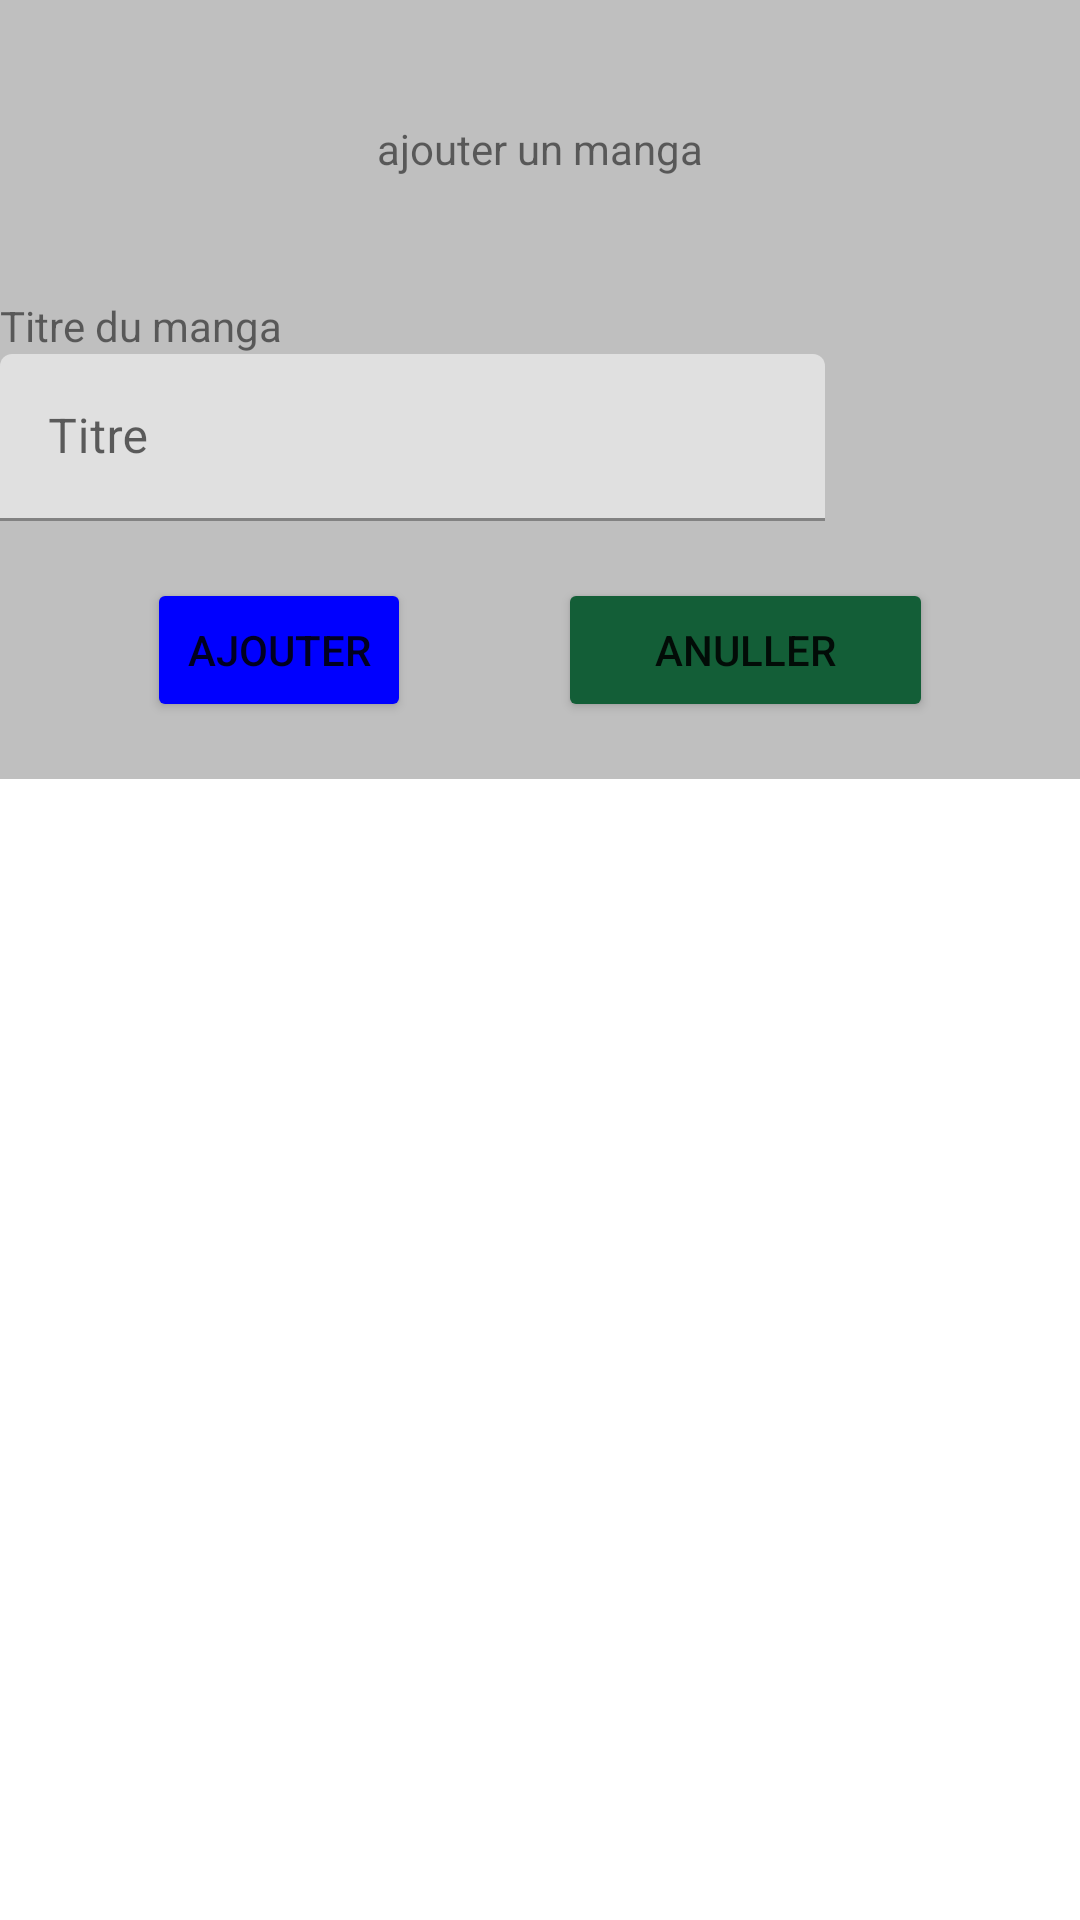

Write the Android layout XML for this screen, with the resource values it uses.
<!-- AndroidManifest.xml: application theme Theme.Goodversionlul -->
<!-- res/layout/popup_add_manga.xml -->
<?xml version="1.0" encoding="utf-8"?>
<RelativeLayout xmlns:android="http://schemas.android.com/apk/res/android"
    xmlns:app="http://schemas.android.com/apk/res-auto"
    xmlns:tools="http://schemas.android.com/tools"
    android:layout_width="match_parent"
    android:layout_height="wrap_content">

    <LinearLayout
        android:layout_width="match_parent"
        android:layout_height="wrap_content"
        android:background="#CCBDBDBD"
        android:orientation="vertical">

        <LinearLayout
            android:layout_width="match_parent"
            android:layout_height="match_parent"
            android:background="#CCBDBDBD"
            android:orientation="vertical">

            <TextView
                android:id="@+id/textView"
                android:layout_width="match_parent"
                android:layout_height="99dp"
                android:gravity="center"
                android:text="@string/popup_manga_txt" />

            <LinearLayout
                android:layout_width="match_parent"
                android:layout_height="match_parent"
                android:orientation="vertical">

                <TextView
                    android:layout_width="wrap_content"
                    android:layout_height="wrap_content"
                    android:layout_weight="1"
                    android:text="Titre du manga" />

                <com.google.android.material.textfield.TextInputLayout
                    android:layout_width="match_parent"
                    android:layout_height="wrap_content">

                    <com.google.android.material.textfield.TextInputEditText
                        android:id="@+id/manga_title_input"
                        android:layout_width="275dp"
                        android:layout_height="wrap_content"
                        android:hint="Titre"
                        android:inputType="text" />

                </com.google.android.material.textfield.TextInputLayout>
            </LinearLayout>

            <LinearLayout
                android:layout_width="match_parent"
                android:layout_height="86dp"
                android:gravity="center"
                android:orientation="horizontal">

                <Space
                    android:layout_width="wrap_content"
                    android:layout_height="wrap_content"
                    android:layout_weight="1" />

                <Button
                    android:id="@+id/popup_add_manga_positive_btn"
                    android:layout_width="wrap_content"
                    android:layout_height="wrap_content"
                    android:backgroundTint="@color/add"
                    android:gravity="center"
                    android:text="@string/add"
                    android:textAlignment="center" />

                <Space
                    android:layout_width="wrap_content"
                    android:layout_height="wrap_content"
                    android:layout_weight="1" />

                <Button
                    android:id="@+id/popup_add_manga_negative_btn"
                    android:layout_width="125dp"
                    android:layout_height="wrap_content"
                    android:backgroundTint="@color/cancel"
                    android:gravity="center"
                    android:text="@string/cancel"
                    android:textAlignment="center" />

                <Space
                    android:layout_width="wrap_content"
                    android:layout_height="wrap_content"
                    android:layout_weight="1" />

            </LinearLayout>

        </LinearLayout>
    </LinearLayout>

</RelativeLayout>
<!-- resources referenced by this layout -->
<resources>
  <color name="add">#0000FF</color>
  <color name="cancel">#135E37</color>
  <string name="add">Ajouter</string>
  <string name="cancel">Anuller</string>
  <string name="popup_manga_txt">ajouter un manga</string>
  <style name="Theme.Goodversionlul" parent="Theme.MaterialComponents.DayNight.DarkActionBar">
          
          <item name="colorPrimary">@color/purple_500</item>
          <item name="colorPrimaryVariant">@color/purple_700</item>
          <item name="colorOnPrimary">@color/white</item>
          
          <item name="colorSecondary">@color/teal_200</item>
          <item name="colorSecondaryVariant">@color/teal_700</item>
          <item name="colorOnSecondary">@color/black</item>
          
          <item name="android:statusBarColor">?attr/colorPrimaryVariant</item>
          
      </style>
  <color name="purple_500">#FF6200EE</color>
  <color name="purple_700">#FF3700B3</color>
  <color name="white">#FFFFFFFF</color>
  <color name="teal_200">#FF03DAC5</color>
  <color name="teal_700">#FF018786</color>
  <color name="black">#FF000000</color>
</resources>
